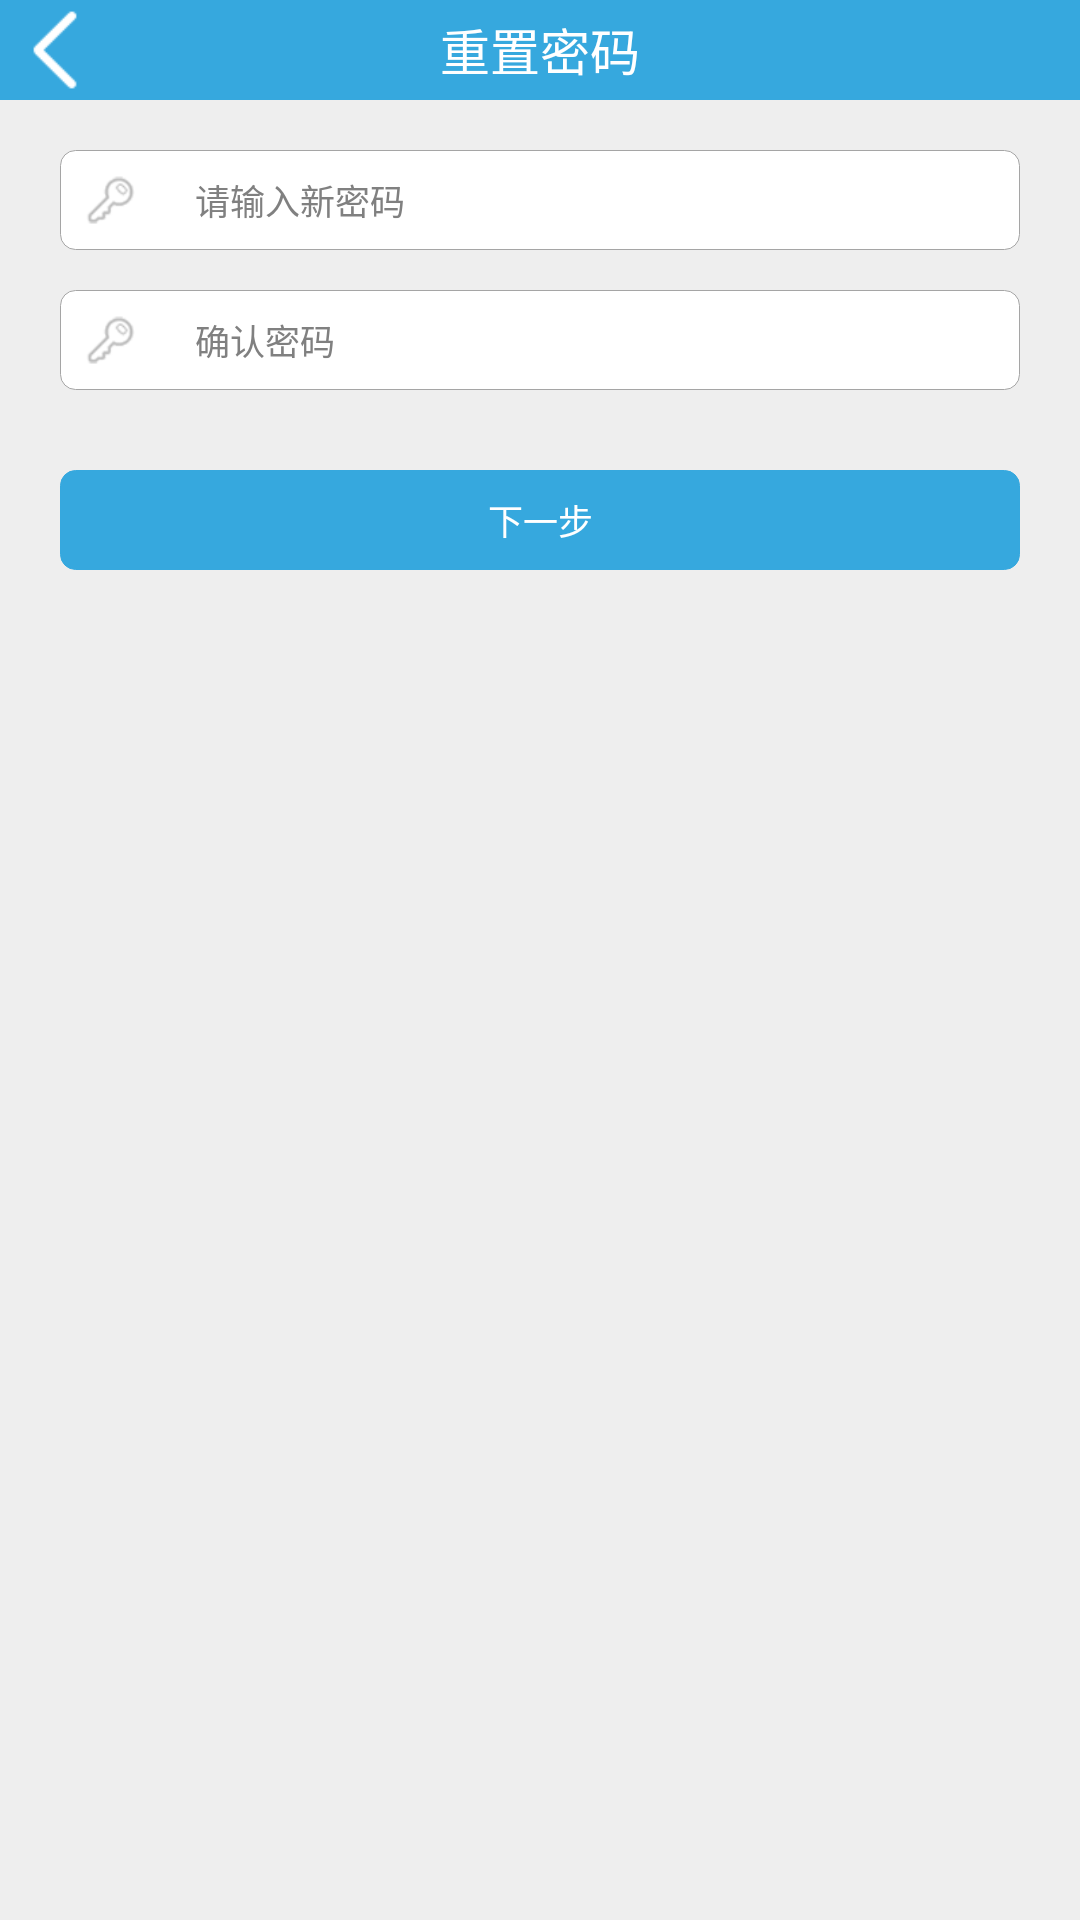

Produce the Android XML layout that renders to this screen, including the resource entries it uses.
<!-- AndroidManifest.xml: application theme android:Theme.NoTitleBar -->
<!-- res/layout/activity_resetpass.xml -->
<?xml version="1.0" encoding="utf-8"?>
<RelativeLayout xmlns:android="http://schemas.android.com/apk/res/android"
              android:layout_width="fill_parent"
              android:layout_height="fill_parent" android:id="@+id/parent_layout" android:background="@color/grayrare">

    <RelativeLayout
            android:layout_width="fill_parent"
            android:layout_height="100px" android:layout_alignParentTop="true"
            android:layout_alignParentLeft="true" android:background="@color/bluelight"
            android:id="@+id/relativeLayout">
        <ImageView
                android:layout_width="50px"
                android:layout_height="80px"
                android:id="@+id/imgBack" android:layout_centerVertical="true" android:layout_alignParentLeft="true"
                android:layout_marginLeft="30px" android:scaleType="fitCenter" android:src="@drawable/leftarrowicon"/>
        <TextView
                android:layout_width="400px"
                android:layout_height="fill_parent"
                android:text="@string/chongzhimima"
                android:id="@+id/lblTitle" android:layout_centerVertical="true" android:layout_centerHorizontal="true"
                android:gravity="center" android:textColor="@color/white" android:textSize="50px"/>
    </RelativeLayout>
    <RelativeLayout
            android:layout_width="fill_parent"
            android:layout_height="100px"
            android:layout_alignParentLeft="true" android:layout_marginTop="50px" android:layout_marginLeft="60px"
            android:layout_marginRight="60px" android:background="@drawable/roundgraywhite"
            android:id="@+id/relativeLayout2" android:layout_below="@+id/relativeLayout">

        <ImageView
                android:layout_width="50px"
                android:layout_height="50px"
                android:id="@+id/imgKey1" android:layout_centerVertical="true" android:layout_alignParentLeft="true"
                android:layout_marginLeft="25px" android:scaleType="fitCenter" android:src="@drawable/keyicon"/>
        <EditText
                android:layout_width="fill_parent"
                android:layout_height="fill_parent"
                android:ems="10"
                android:id="@+id/txtPass" android:layout_centerVertical="true"
                android:layout_toRightOf="@+id/imgKey1" android:layout_marginLeft="60px"
                android:background="@android:color/transparent" android:paddingRight="20px"
                android:textColor="@color/graylight" android:textSize="35px" android:singleLine="true"
                android:ellipsize="end" android:hint="@string/qingshuruxinmima" android:inputType="textPassword"/>

    </RelativeLayout>
    <RelativeLayout
            android:layout_width="fill_parent"
            android:layout_height="100px" android:layout_below="@+id/relativeLayout2"
            android:layout_alignLeft="@+id/relativeLayout2" android:layout_alignRight="@+id/relativeLayout2"
            android:id="@+id/relativeLayout3" android:layout_marginTop="40px"
            android:background="@drawable/roundgraywhite">

        <ImageView
                android:layout_width="50px"
                android:layout_height="50px"
                android:id="@+id/imgKey2" android:layout_centerVertical="true" android:layout_alignParentLeft="true"
                android:layout_marginLeft="25px" android:scaleType="fitCenter" android:src="@drawable/keyicon"/>
        <EditText
                android:layout_width="fill_parent"
                android:layout_height="fill_parent"
                android:inputType="textPassword"
                android:ems="10"
                android:id="@+id/txtRePass" android:layout_centerVertical="true"
                android:layout_toRightOf="@+id/imgKey2" android:layout_marginLeft="60px"
                android:background="@android:color/transparent" android:paddingRight="20px"
                android:textColor="@color/graylight" android:textSize="35px" android:singleLine="true"
                android:ellipsize="end" android:hint="@string/querenmima"/>

    </RelativeLayout>
    <Button
            android:layout_width="wrap_content"
            android:layout_height="100px"
            android:text="@string/xiayibu"
            android:id="@+id/btnNext"
            android:layout_marginTop="80px" android:layout_below="@+id/relativeLayout3"
            android:layout_alignRight="@+id/relativeLayout2" android:layout_alignLeft="@+id/relativeLayout2"
            android:background="@drawable/roundblueblue" android:textColor="@color/white" android:textSize="35px"/>
</RelativeLayout>
<!-- resources referenced by this layout -->
<resources>
  <color name="bluelight">#36A8DE</color>
  <color name="graylight">#A5A5A5</color>
  <color name="grayrare">#EEEEEE</color>
  <color name="white">#FFFFFF</color>
  <!-- drawable keyicon: png bitmap (drawable-hdpi, 3847 bytes) -->
  <!-- drawable leftarrowicon: png bitmap (drawable-hdpi, 3190 bytes) -->
  <!-- drawable roundblueblue (drawable-hdpi) -->
  <?xml version="1.0" encoding="UTF-8"?>
  <shape xmlns:android="http://schemas.android.com/apk/res/android">
      <solid android:color="@color/bluelight"/>
      <stroke android:width="1px" android:color="@color/bluelight" />
      <corners android:radius="5dip"/>
      <padding android:left="0dip" android:top="0dip" android:right="0dip" android:bottom="0dip" />
  </shape>
  <!-- drawable roundgraywhite (drawable-hdpi) -->
  <?xml version="1.0" encoding="UTF-8"?>
  <shape xmlns:android="http://schemas.android.com/apk/res/android">
      <solid android:color="@color/white"/>
      <stroke android:width="1px" android:color="@color/graylight" />
      <corners android:radius="5dip"/>
      <padding android:left="0dip" android:top="0dip" android:right="0dip" android:bottom="0dip" />
  </shape>
  <string name="chongzhimima">重置密码</string>
  <string name="qingshuruxinmima">请输入新密码</string>
  <string name="querenmima">确认密码</string>
  <string name="xiayibu">下一步</string>
</resources>
